Run: headless pygame with SDL's dummy video driver; simulated clock (each Clock.tick advances the game by its frame time, no real sleeping); random seed 0; keys injected as events and as key.get_pressed() state; no mouse input.
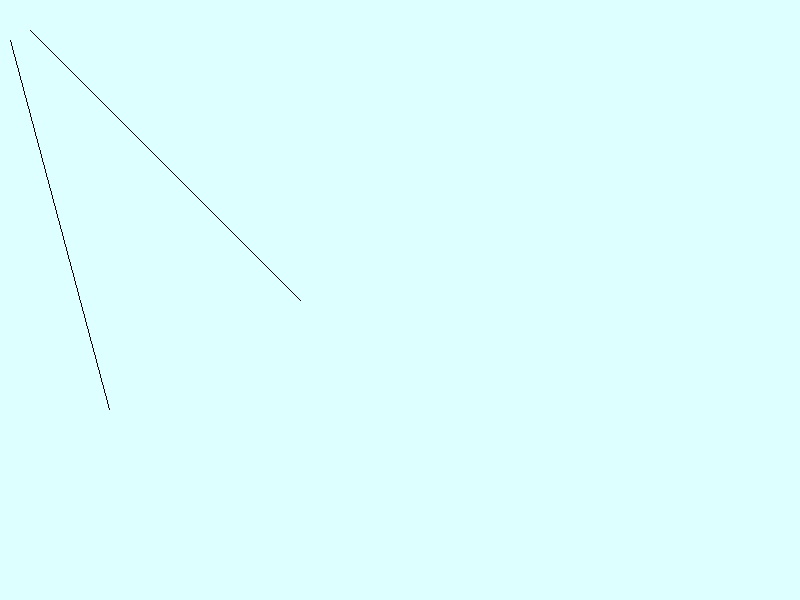
Frame 1 of 4 · flips 1–60 · no input
Frame 2 of 4 · flips 61–180 · tapped SPACE, RETURN · held RIGHT (→), D · screen unchanged from frame 1, image omitted
Frame 3 of 4 · flips 181–300 · held DOWN (↓), S · screen unchanged from frame 2, image omitted
Frame 4 of 4 · flips 301–420 · held LEFT (←), A, UP (↑), W · screen unchanged from frame 3, image omitted

The pygame program that drew these frames:

import pygame as pg
import sys
import math

WHITE = (222,255,255)
BLACK = (0,0,0)
WIDTH = 800
HEIGHT = 600



# def trans(x,y,tx,ty):
#     return (x+tx,y+ty)

# def scale(x,y,tx,ty):
#     return (x*tx,y*ty)

# def rot(x,y,ang):
#     ag = math.radians(ang)
#     xn = x*math.cos(ag)-y*math.sin(ag)
#     yn = x*math.sin(ag)+y*math.cos(ag)
#     return (xn,yn)
def rot(x,y,ang):
    rad = math.radians(ang)
    xnew = x*math.cos(rad)-y*math.sin(rad)
    ynew = x*math.sin(rad)+y*math.cos(rad)
    return xnew, ynew





pg.init()
screen = pg.display.set_mode((WIDTH,HEIGHT))
pg.display.set_caption("hello")






def main():
    while True:
        for event in pg.event.get():
            if event.type == pg.QUIT:
                pg.quit()
                sys.exit()
        screen.fill(WHITE)
        
        x1 = 30
        y1 = 30
        x2 = 300
        y2 = 300
        pg.draw.line(screen, BLACK,(x1,y1),(x2,y2))
        r1,r2 = rot(x1,y1,30)
        r3,r4 = rot(x2,y2,30)
        pg.draw.line(screen, BLACK, (r1,r2),(r3,r4) )
        # dda(12,12,112,112)
        pg.display.flip()
        pg.time.delay(100)
    



main()
